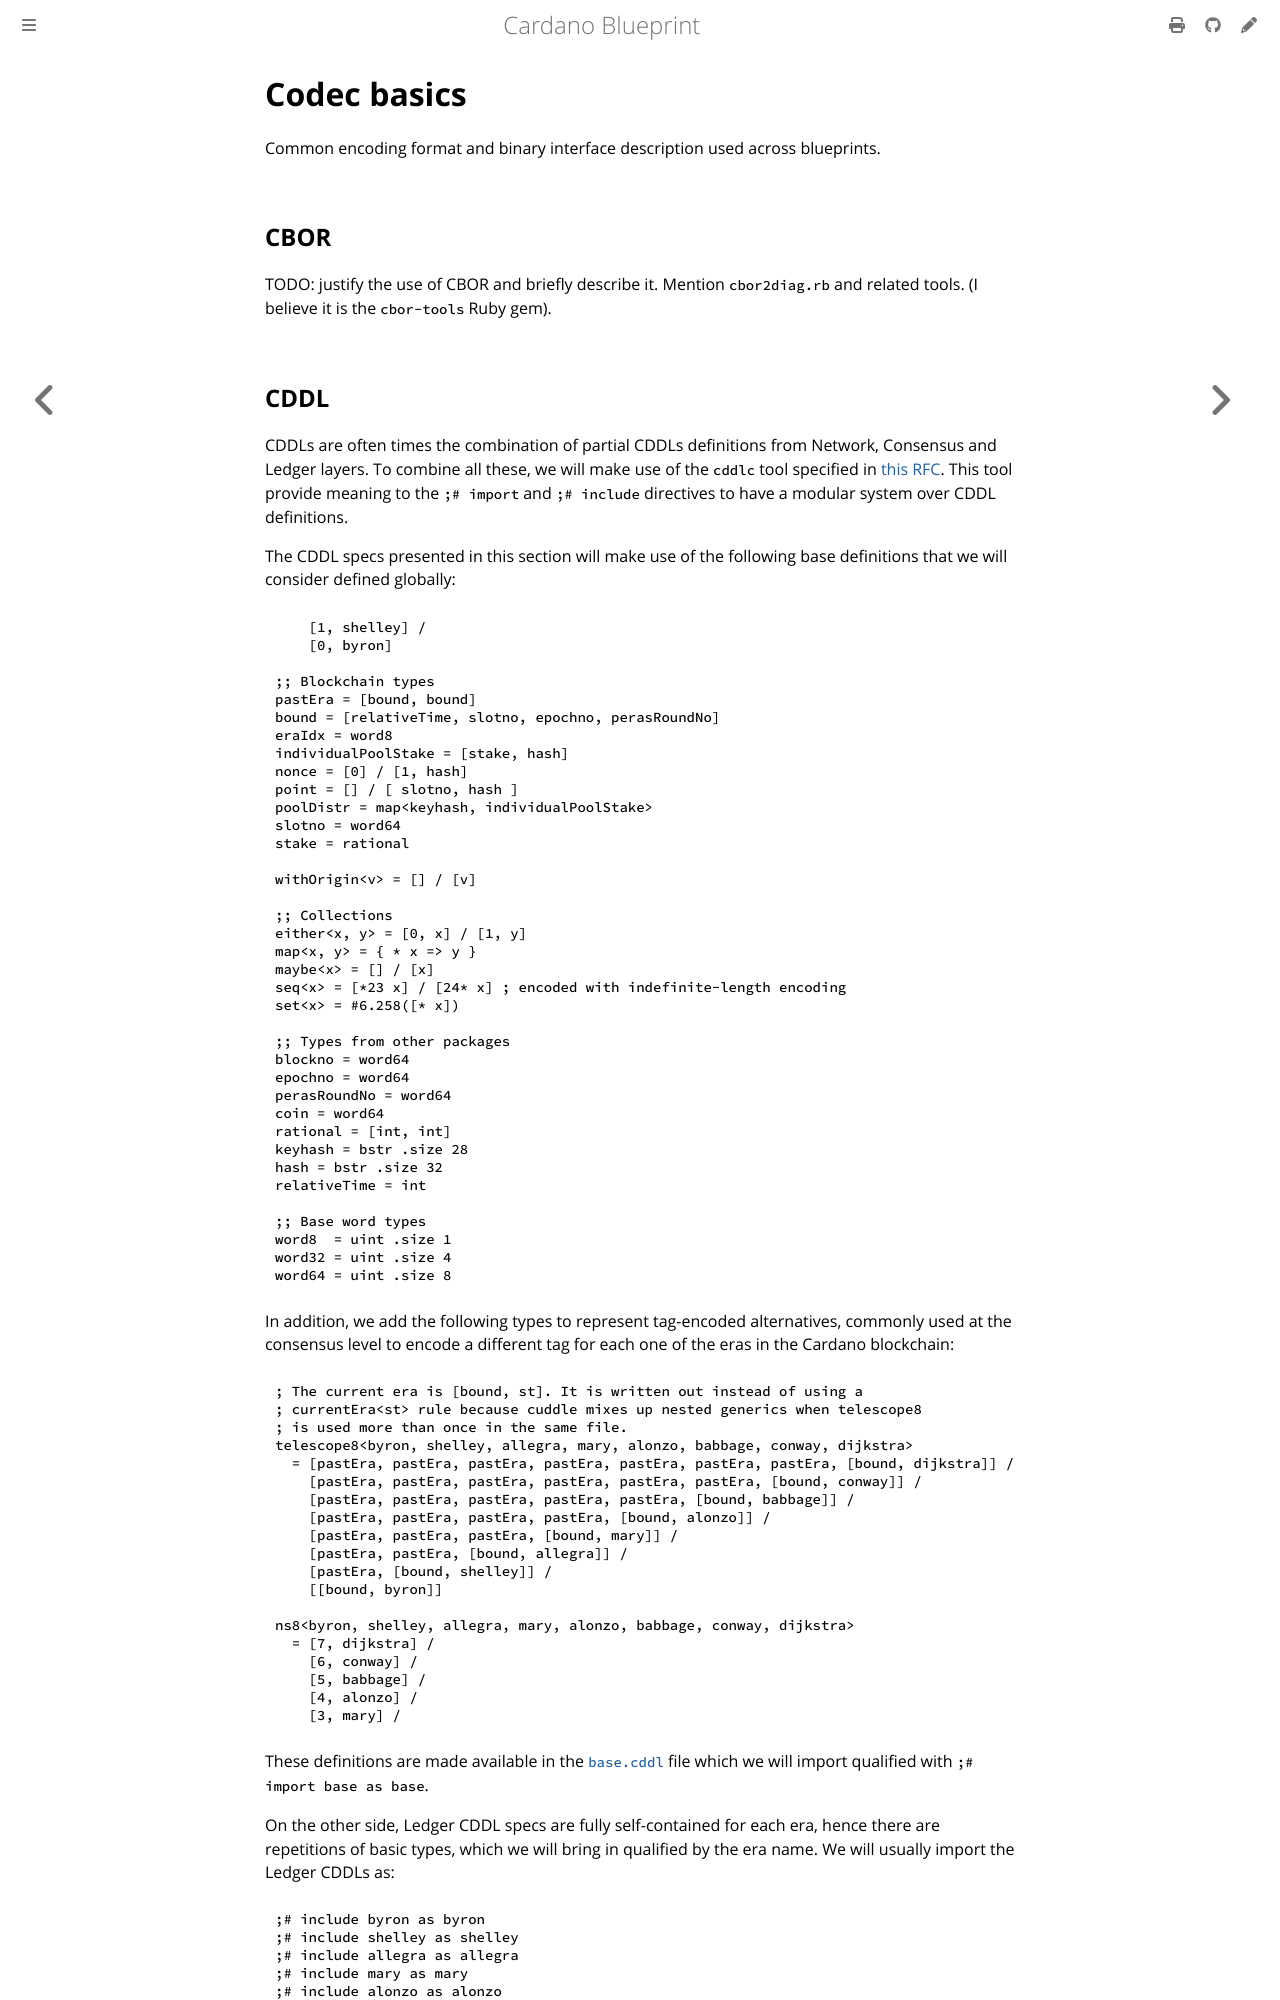

repository: cardano-scaling/cardano-blueprint · page: codecs/index.html · generator: mdbook

# Codec basics

Common encoding format and binary interface description used across blueprints.

## CBOR

TODO: justify the use of CBOR and briefly describe it. Mention `cbor2diag.rb`
and related tools. (I believe it is the `cbor-tools` Ruby gem).
